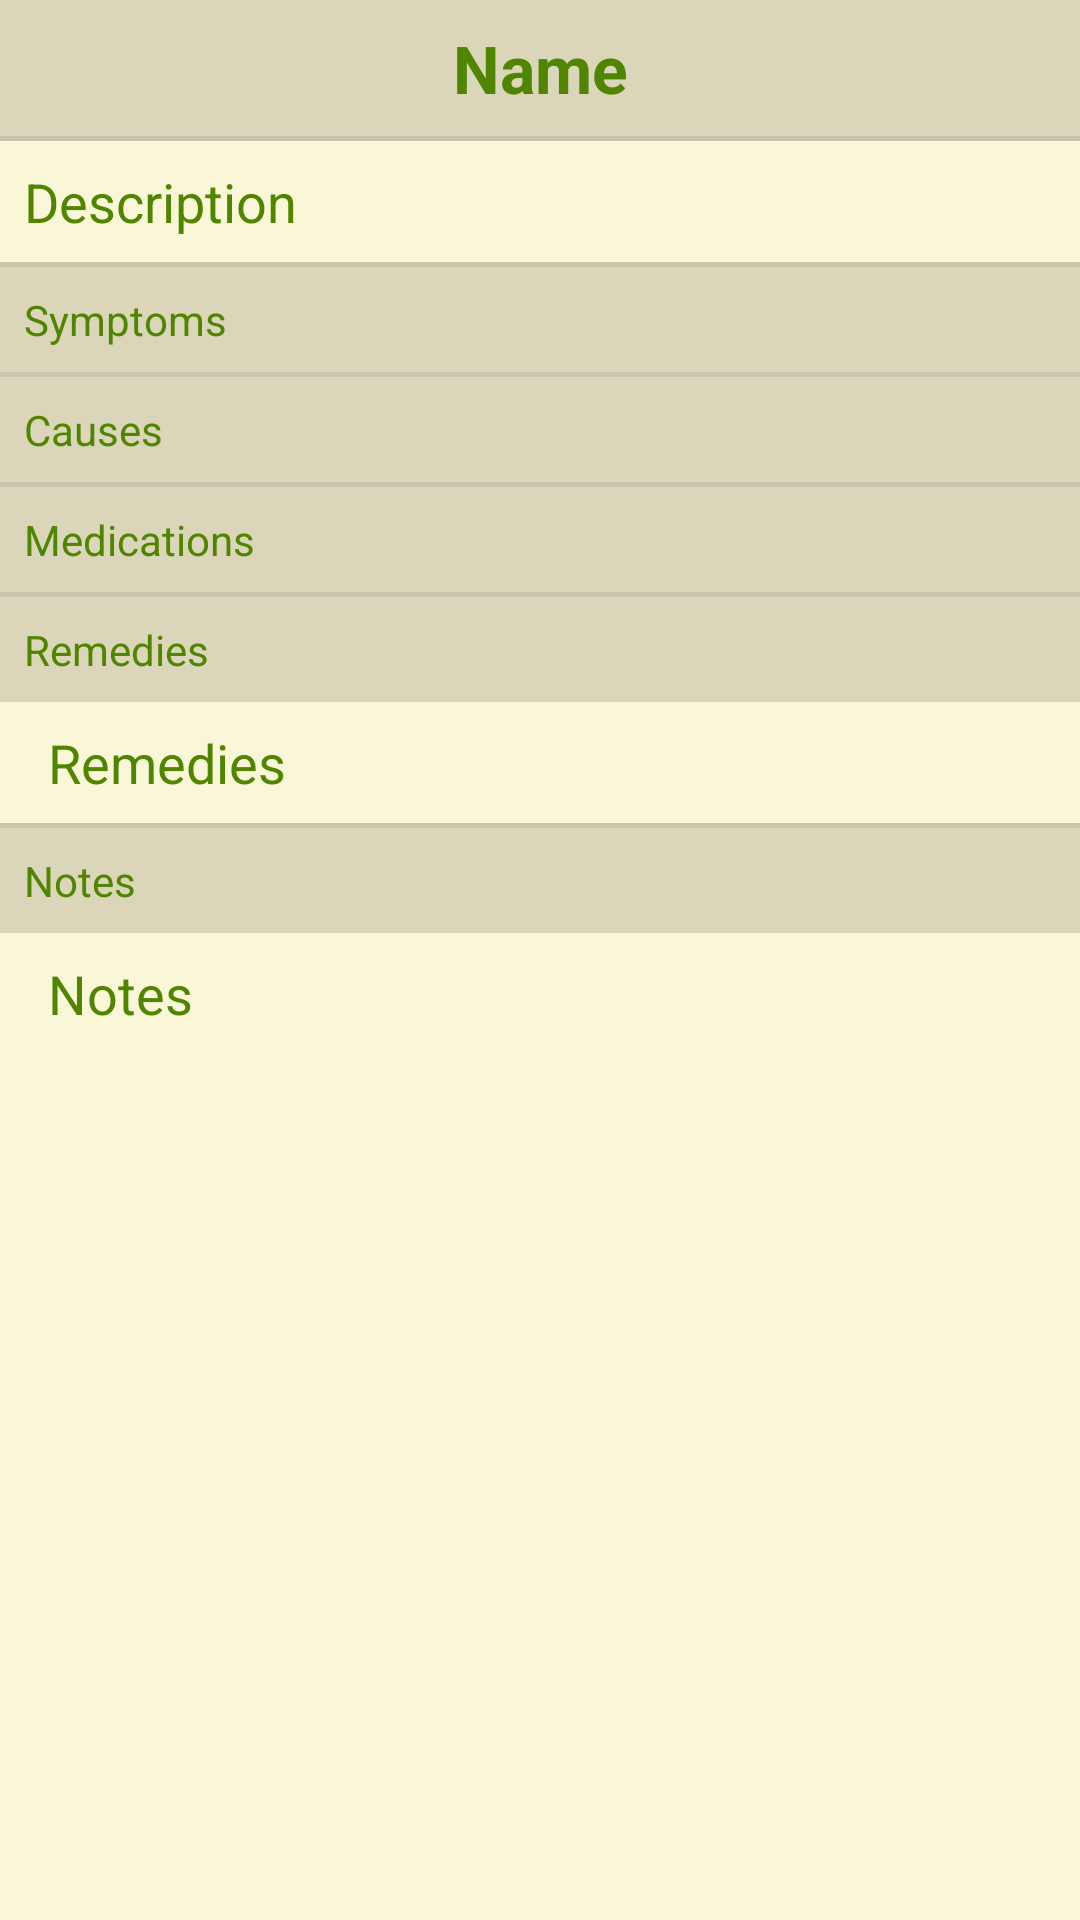

The Android layout XML behind this screen, and the referenced resources:
<!-- AndroidManifest.xml: application theme AppTheme -->
<!-- res/layout/info_library_illness.xml -->
<?xml version="1.0" encoding="utf-8"?>
<ScrollView xmlns:android="http://schemas.android.com/apk/res/android"
            android:layout_width="match_parent"
            android:layout_height="match_parent">

	<LinearLayout
		android:layout_width="match_parent"
		android:layout_height="wrap_content"
		android:background="@color/Background"
		android:divider="@android:drawable/divider_horizontal_textfield"
		android:orientation="vertical"
		android:showDividers="middle">

		<TextView
			android:id="@+id/textview_name__info_library_illness"
			android:layout_width="match_parent"
			android:layout_height="wrap_content"
			android:background="@color/Background.Title"
			android:gravity="center"
			android:padding="@dimen/dimen_8"
			android:text="@string/illness_name"
			android:textAppearance="@style/AppTheme.TextAppearance.Title"/>

		<TextView
			android:id="@+id/textview_description__info_library_illness"
			android:layout_width="match_parent"
			android:layout_height="wrap_content"
			android:padding="@dimen/dimen_8"
			android:text="@string/illness_description"
			android:textAppearance="@style/AppTheme.TextAppearance.Description"/>

		<LinearLayout
			android:layout_width="match_parent"
			android:layout_height="wrap_content"
			android:orientation="vertical">

			<TextView
				android:layout_width="match_parent"
				android:layout_height="wrap_content"
				android:background="@color/Background.Title"
				android:padding="@dimen/dimen_8"
				android:text="@string/illness_symptoms"
				android:textAppearance="@style/AppTheme.TextAppearance.Caption"/>

			<LinearLayout
				android:id="@+id/linearlayout_symptoms__info_library_illness"
				android:layout_width="match_parent"
				android:layout_height="wrap_content"
				android:orientation="vertical"
				android:paddingEnd="@dimen/dimen_8"
				android:paddingLeft="@dimen/dimen_8"
				android:paddingRight="@dimen/dimen_8"
				android:paddingStart="@dimen/dimen_8"/>
		</LinearLayout>

		<LinearLayout
			android:layout_width="match_parent"
			android:layout_height="wrap_content"
			android:orientation="vertical">

			<TextView
				android:layout_width="match_parent"
				android:layout_height="wrap_content"
				android:background="@color/Background.Title"
				android:padding="@dimen/dimen_8"
				android:text="@string/illness_causes"
				android:textAppearance="@style/AppTheme.TextAppearance.Caption"/>

			<LinearLayout
				android:id="@+id/linearlayout_causes__info_library_illness"
				android:layout_width="match_parent"
				android:layout_height="wrap_content"
				android:orientation="vertical"
				android:paddingEnd="@dimen/dimen_8"
				android:paddingLeft="@dimen/dimen_8"
				android:paddingRight="@dimen/dimen_8"
				android:paddingStart="@dimen/dimen_8"/>
		</LinearLayout>

		<LinearLayout
			android:layout_width="match_parent"
			android:layout_height="wrap_content"
			android:orientation="vertical">

			<TextView
				android:layout_width="match_parent"
				android:layout_height="wrap_content"
				android:background="@color/Background.Title"
				android:padding="@dimen/dimen_8"
				android:text="@string/illness_medications"
				android:textAppearance="@style/AppTheme.TextAppearance.Caption"/>

			<LinearLayout
				android:id="@+id/linearlayout_medications__info_library_illness"
				android:layout_width="match_parent"
				android:layout_height="wrap_content"
				android:orientation="vertical"
				android:paddingEnd="@dimen/dimen_8"
				android:paddingLeft="@dimen/dimen_8"
				android:paddingRight="@dimen/dimen_8"
				android:paddingStart="@dimen/dimen_8"/>
		</LinearLayout>

		<LinearLayout
			android:layout_width="match_parent"
			android:layout_height="wrap_content"
			android:orientation="vertical">

			<TextView
				android:layout_width="match_parent"
				android:layout_height="wrap_content"
				android:background="@color/Background.Title"
				android:padding="@dimen/dimen_8"
				android:text="@string/illness_remedies"
				android:textAppearance="@style/AppTheme.TextAppearance.Caption"/>

			<TextView
				android:id="@+id/textview_remedies__info_library_illness"
				android:layout_width="match_parent"
				android:layout_height="wrap_content"
				android:paddingBottom="@dimen/dimen_8"
				android:paddingEnd="@dimen/dimen_16"
				android:paddingLeft="@dimen/dimen_16"
				android:paddingRight="@dimen/dimen_16"
				android:paddingStart="@dimen/dimen_16"
				android:paddingTop="@dimen/dimen_8"
				android:text="@string/illness_remedies"
				android:textAppearance="@style/AppTheme.TextAppearance.Description"/>
		</LinearLayout>

		<LinearLayout
			android:layout_width="match_parent"
			android:layout_height="wrap_content"
			android:orientation="vertical">

			<TextView
				android:layout_width="match_parent"
				android:layout_height="wrap_content"
				android:background="@color/Background.Title"
				android:padding="@dimen/dimen_8"
				android:text="@string/illness_notes"
				android:textAppearance="@style/AppTheme.TextAppearance.Caption"/>

			<TextView
				android:id="@+id/textview_notes__info_library_illness"
				android:layout_width="match_parent"
				android:layout_height="wrap_content"
				android:paddingBottom="@dimen/dimen_8"
				android:paddingEnd="@dimen/dimen_16"
				android:paddingLeft="@dimen/dimen_16"
				android:paddingRight="@dimen/dimen_16"
				android:paddingStart="@dimen/dimen_16"
				android:paddingTop="@dimen/dimen_8"
				android:text="@string/illness_notes"
				android:textAppearance="@style/AppTheme.TextAppearance.Description"/>
		</LinearLayout>
	</LinearLayout>

</ScrollView>
<!-- resources referenced by this layout -->
<resources>
  <color name="Background">#faf7d9</color>
  <color name="Background.Title">#dbd6ba</color>
  <dimen name="dimen_16">16dp</dimen>
  <dimen name="dimen_8">8dp</dimen>
  <string name="illness_causes">Causes</string>
  <string name="illness_description">Description</string>
  <string name="illness_medications">Medications</string>
  <string name="illness_name">Name</string>
  <string name="illness_notes">Notes</string>
  <string name="illness_remedies">Remedies</string>
  <string name="illness_symptoms">Symptoms</string>
  <style name="AppTheme.TextAppearance.Caption" parent="android:TextAppearance.Small">
  		<item name="android:textColor">@color/Text.Caption</item>
  	</style>
  <style name="AppTheme.TextAppearance.Description" parent="android:TextAppearance.Medium">
  		<item name="android:textColor">@color/Text.Caption</item>
  	</style>
  <style name="AppTheme.TextAppearance.Title" parent="android:TextAppearance.Large">
  		<item name="android:textStyle">bold</item>
  		<item name="android:textColor">@color/Text.Title</item>
  	</style>
  <style name="AppTheme" parent="android:Theme.Holo.Light">
  		<item name="android:editTextBackground">@android:drawable/edit_text</item>
  		<item name="android:editTextColor">@color/Text</item>
  		<item name="android:dropDownSpinnerStyle">@style/AppTheme.Spinner</item>
  		<item name="android:windowBackground">@color/Background</item>
  		<item name="android:textColor">@color/Text</item>
  	</style>
  <color name="Text.Caption">#7fb522</color>
  <color name="Text.Title">#446e09</color>
  <color name="Text">#508500</color>
  <style name="AppTheme.Spinner" parent="android:Widget.Spinner.DropDown">
  		<item name="android:background">@android:drawable/edit_text</item>
  		<item name="android:spinnerMode">dialog</item>
  	</style>
</resources>
